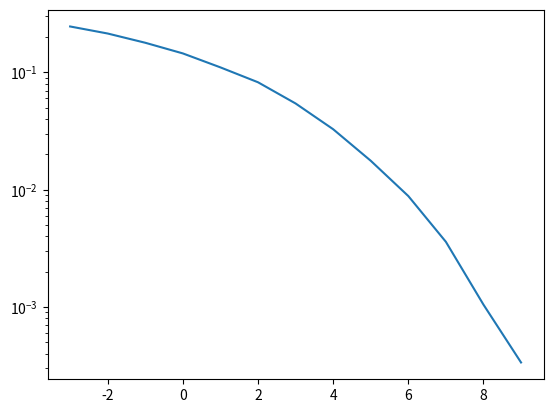

Here is the Python script that generated this plot:
import numpy as np
from scipy import signal as signal
from scipy import fftpack as fft
from matplotlib import pyplot as plt
import string
import random

def str2Bytes(str):
    arr = bytes(str,'ascii')
    return arr
    
def Bytes2str(val):
    return chr(int(val))

def unpackByte2Bits(num):
    out = [1 if num & (1 << (7-n)) else 0 for n in range(8)]
    return np.array(out)
    
def symbolmapQAM4(bitstream):
    val1 = 1/np.sqrt(2)
    valm1 = -1/np.sqrt(2)
    qam4LUT_I = {0:val1,1:valm1,3:val1,2:valm1}
    qam4LUT_Q = {0:val1,1:val1,3:valm1,2:valm1}
    j = 0
    k = 0
    Isymstream = np.zeros(int(np.size(bitstream)/2))
    Qsymstream = np.zeros(int(np.size(bitstream)/2))
    while j < np.size(bitstream):
        idx = 2*bitstream[j] + bitstream[j+1]
        j = j + 2
        Isymstream[k] = qam4LUT_I[int(idx)]
        Qsymstream[k] = qam4LUT_Q[int(idx)]
        k = k + 1
    return Isymstream,Qsymstream
    
def symbolunmapQAM4(Isymstream,Qsymstream):
    val1 = 1/np.sqrt(2)
    valm1 = -1/np.sqrt(2)
    k = 0
    bitstream = np.zeros(np.size(Isymstream)*2)
    for i in range(np.size(Isymstream)):
        if Isymstream[i] == val1 and Qsymstream[i] == val1:
            bitstream[k] = 0
            bitstream[k+1] = 0
        elif Isymstream[i] == valm1 and Qsymstream[i] == val1:
            bitstream[k] = 0
            bitstream[k+1] = 1
        elif Isymstream[i] == val1 and Qsymstream[i] == valm1:
            bitstream[k] = 1
            bitstream[k+1] = 1
        elif Isymstream[i] == valm1 and Qsymstream[i] ==valm1:
            bitstream[k] = 1
            bitstream[k+1] = 0
        k = k + 2
    return bitstream
                        
def symbolmapPAM(bitstream,Mary):
    pam2LUT = {0:-1,1:1}
    pam4LUT = {2:-3,0:-1,1:1,3:3}
    cnt = np.size(bitstream)
    if Mary == 1:
        LUT = pam2LUT
    elif Mary == 2:
        LUT = pam4LUT
        cnt = cnt/2
    symstream = np.zeros(int(cnt))
    if Mary == 1:
        for i in range(np.size(bitstream)):
            symstream[i] = LUT[bitstream[i]]
    if Mary == 2:
        j = 0
        k = 0
        while j < np.size(bitstream):
            idx = 2*bitstream[j] + bitstream[j+1]
            j = j + 2
            symstream[k] = LUT[int(idx)]
            k = k + 1
    return symstream
    
def symbolDetectQAM4(Isymstream,Qsymstream):
    val1 = 1/np.sqrt(2)
    valm1 = -1/np.sqrt(2)
    syms =np.array([val1,valm1])
    Idetstream = np.zeros(np.size(Isymstream))
    Qdetstream = np.zeros(np.size(Qsymstream))
    
    for i in range(np.size(Isymstream)):
        idxI = np.argmin(np.abs(syms - Isymstream[i]))
        idxQ = np.argmin(np.abs(syms - Qsymstream[i]))
        Idetstream[i] = syms[idxI]
        Qdetstream[i] = syms[idxQ]
    return Idetstream,Qdetstream
        
def symbolDetect(symstream,Mary):
    pam2syms = np.array([-1,1])
    pam4syms = np.array([-3,-1,1,3])
    if Mary == 1:
        syms = pam2syms
    else:
        syms = pam4syms
        
    detstream = np.zeros(np.size(symstream))
    for i in range(np.size(symstream)):
        idx = np.argmin(np.abs(syms - symstream[i]))
        detstream[i] = syms[idx]
    return detstream
    
def symbolunmapPAM(symstream,Mary):
    pam2LUT = {-1:0,1:1}
    pam4LUT = {-3:2,-1:0,1:1,3:3}
    cnt = np.size(symstream)
    if Mary == 1:
        LUT = pam2LUT
    elif Mary == 2:
        LUT = pam4LUT
        cnt = cnt*2
    bitstream = np.zeros(int(cnt))
    if Mary == 1:
        for i in range(np.size(symstream)):
            bitstream[i] = LUT[symstream[i]]
    if Mary == 2:
        j = 0
        k = 0
        while k < np.size(symstream): 
            idx = LUT[symstream[k]]
            k = k + 1
            bitstream[j] = idx//2
            bitstream[j+1] =  idx - 2*(idx//2)
            j = j + 2
    return bitstream
    
    
    
def pulseshaper(taps,beta=0,type='boxcar'):
    pulse_coeffs = np.ones(taps)
    if type == 'rrc':
        n = 0
        while n < taps:
            p = n - int(taps/2)
            numr = (np.sin(np.pi*p*(1-beta)/taps)) + (4*beta*p/taps)*(np.cos(np.pi*p*(1+beta)/taps))
            denr = (np.pi*p/taps)*(1-((4*beta*p/taps)**2))
            if numr == 0 and denr == 0:
                pulse_coeffs[n] = 1-beta+(4*beta/np.pi)
            else:
                pulse_coeffs[n] = numr/denr
            n = n + 1   
    return pulse_coeffs/(np.sqrt(taps))
    
def packBits2Bytes(num):
    out = 0
    for i in range(np.size(num)):
        out = out + (2**(7-i))*num[i]
    return int(out)
    
def addNoise(sig,SNRdB):
    sig_var = 10.0*np.log10(sig@sig.T/(np.size(sig)))
    #print(sig_var)
    noise_var = 10**((sig_var - SNRdB)/10.0)
    noise = np.sqrt(noise_var)*np.random.normal(0,1,np.size(sig))
    noise_pwr = 10*np.log10(noise@noise.T/np.size(noise))
    #print(noise_pwr)
    sig_n = sig + noise
    return sig_n
    
def PCMquantizer(sig):
    #3 bit quantizer
    sig = sig/np.max(sig)
    n_lvls = 2**3
    quant = 2/n_lvls 
    lvls = np.arange(-1+quant/2,1,quant)
    print(lvls)
    idx = np.argmin(np.abs(sig -lvls.reshape(-1,1)),axis=0)
    
    qsig = np.zeros(np.size(sig))
    for i in range(np.size(sig)):
        qsig[i] = lvls[idx[i]]
    return qsig
    
def calcBER(x_bits,y_bits):
    ber = 0
    err_bits = x_bits - y_bits
    for val in err_bits:
        if val:
            ber = ber + 1
    return (ber/np.size(x_bits))
                
    
symsize = 11
Ts = 1e3
Tb = Ts/symsize

str = "The quick brown fox jumps over a lazy dog"

pkt = str2Bytes(str)

x = np.array([])
for pkts in pkt:
    x=np.append(x,unpackByte2Bits(pkts))

# Map to symbols
M = 2
symstream = symbolmapPAM(x,M)    



#Upsample using pulse shaper
beta = 1
x_up = np.zeros(np.size(symstream)*symsize)
pulse_coeffs = pulseshaper(symsize,beta,'rrc')
#plt.plot(pulse_coeffs)

#convolve with pulse coeffs
for i in range(np.size(symstream)):
    x_up[i*symsize] = symstream[i] 
x_up = signal.convolve(x_up,pulse_coeffs) 

X_UP = fft.fft(x_up)
freqX = fft.fftfreq(np.size(x_up),1/Ts)

#plt.plot(freqX,20*np.log10(np.abs(X_UP)))


#plt.subplot(2,1,1)
t = np.arange(0,np.size(x_up)*Tb,Tb)
#plt.plot(t,x_up,label='without noise')

y = addNoise(x_up,15)
#plt.plot(t,y,label='with noise')

#plt.legend(loc='upper right')


#Decode the PAM signal --Matched filter and downsample
y_recvd = np.convolve(y,pulse_coeffs)
Y_recvd = fft.fft(y_recvd)
freqY =fft.fftfreq(np.size(y_recvd),1/Ts)
#plt.plot(freqY,20*np.log10(np.abs(Y_recvd)))
y_syms = symbolDetect(y_recvd[symsize-1::symsize],M)



y_bits = symbolunmapPAM(y_syms,M)


#print(y_bits)
packedBytes = np.zeros(int(np.size(y_bits)/8))
for i in range(int(np.size(y_bits)/8)):
    packedBytes[i] = packBits2Bytes(y_bits[i*8:i*8+8])

rx_str = ''
for val in packedBytes:
    #print(val)
    rx_str =rx_str + Bytes2str(val)
print("Tx text is {} \n and Rx txt is {}".format(str,rx_str))

## Test PCM quantizer
fs = 1e3
f0 = 100
t = np.arange(0,0.5,1.0/fs)
sigx = np.sin(2*np.pi*f0*t)
#sigx = sigx.astype(np.float32)
#sigy = PCMquantizer(sigx)

imp = np.array([1])
z = signal.convolve(imp,pulse_coeffs)
zz = signal.convolve(z,pulse_coeffs)
#plt.plot(zz)


    ## Test QAM Tx and Rx loopback
Ts = 1e3
Tb = 2*Ts
L = 11
nchars = 1e4
SNR = np.arange(-3,10,1)
ber = np.zeros(np.size(SNR))
cntr = 0
for k in SNR:
    str = ''.join(random.choice(string.ascii_lowercase) for _ in range(int(nchars)))
    pkts = str2Bytes(str)
    x_bits = np.array([])
    for pkt in pkts:
        x_bits = np.append(x_bits,unpackByte2Bits(pkt))
        
    #print(x)
    Isymstream,Qsymstream = symbolmapQAM4(x_bits)
    #print(Isymstream)
    #print(Qsymstream)
    #Upsample using pulse shaper
    beta = 1
    xI_up = np.zeros(np.size(Isymstream)*L)
    xQ_up = np.zeros(np.size(Qsymstream)*L)
    pulse_coeffs = pulseshaper(symsize,beta,'rrc')
    #plt.plot(pulse_coeffs)
    #convolve with pulse coeffs
    for i in range(np.size(Isymstream)):
        xI_up[i*L] = Isymstream[i]
        xQ_up[i*L] = Qsymstream[i]
    xI_up = signal.convolve(xI_up,pulse_coeffs)
    xQ_up = signal.convolve(xQ_up,pulse_coeffs)
    
    #yI = addNoise(xI_up,SNR)
    #yQ = addNoise(xQ_up,SNR)
    
    #plt.plot(xI_up)
    #plt.plot(yI)
    #plt.plot(xQ_up)
    #plt.plot(yQ)
    
    yI = signal.convolve(xI_up,pulse_coeffs)
    yQ = signal.convolve(xQ_up,pulse_coeffs)
    #plt.plot(yI_recvd)
    #plt.plot(yQ_recvd)
    yI_recvd = addNoise(yI,k)
    yQ_recvd = addNoise(yQ,k)
    
    rxIsymstream,rxQsymstream = symbolDetectQAM4(yI_recvd[L-1:np.size(xI_up):L],yQ_recvd[L-1:np.size(xQ_up):L])
    
    
    #plt.scatter(yI_recvd[L-1::L],yQ_recvd[L-1::L])
    #plt.show()
    
    y_bits = symbolunmapQAM4(rxIsymstream,rxQsymstream)
    
    ber[cntr] = calcBER(x_bits,y_bits)
    cntr = cntr + 1

plt.semilogy(SNR,ber)
plt.show()

packedBytes = np.zeros(int(np.size(y_bits)/8))
for i in range(int(np.size(y_bits)/8)):
    packedBytes[i] = packBits2Bytes(y_bits[i*8:i*8+8])

rx_str = ''
for val in packedBytes:
    #print(val)
    rx_str =rx_str + Bytes2str(val)
#print("Tx text is {} \n and Rx txt is {}".format(str,rx_str))




